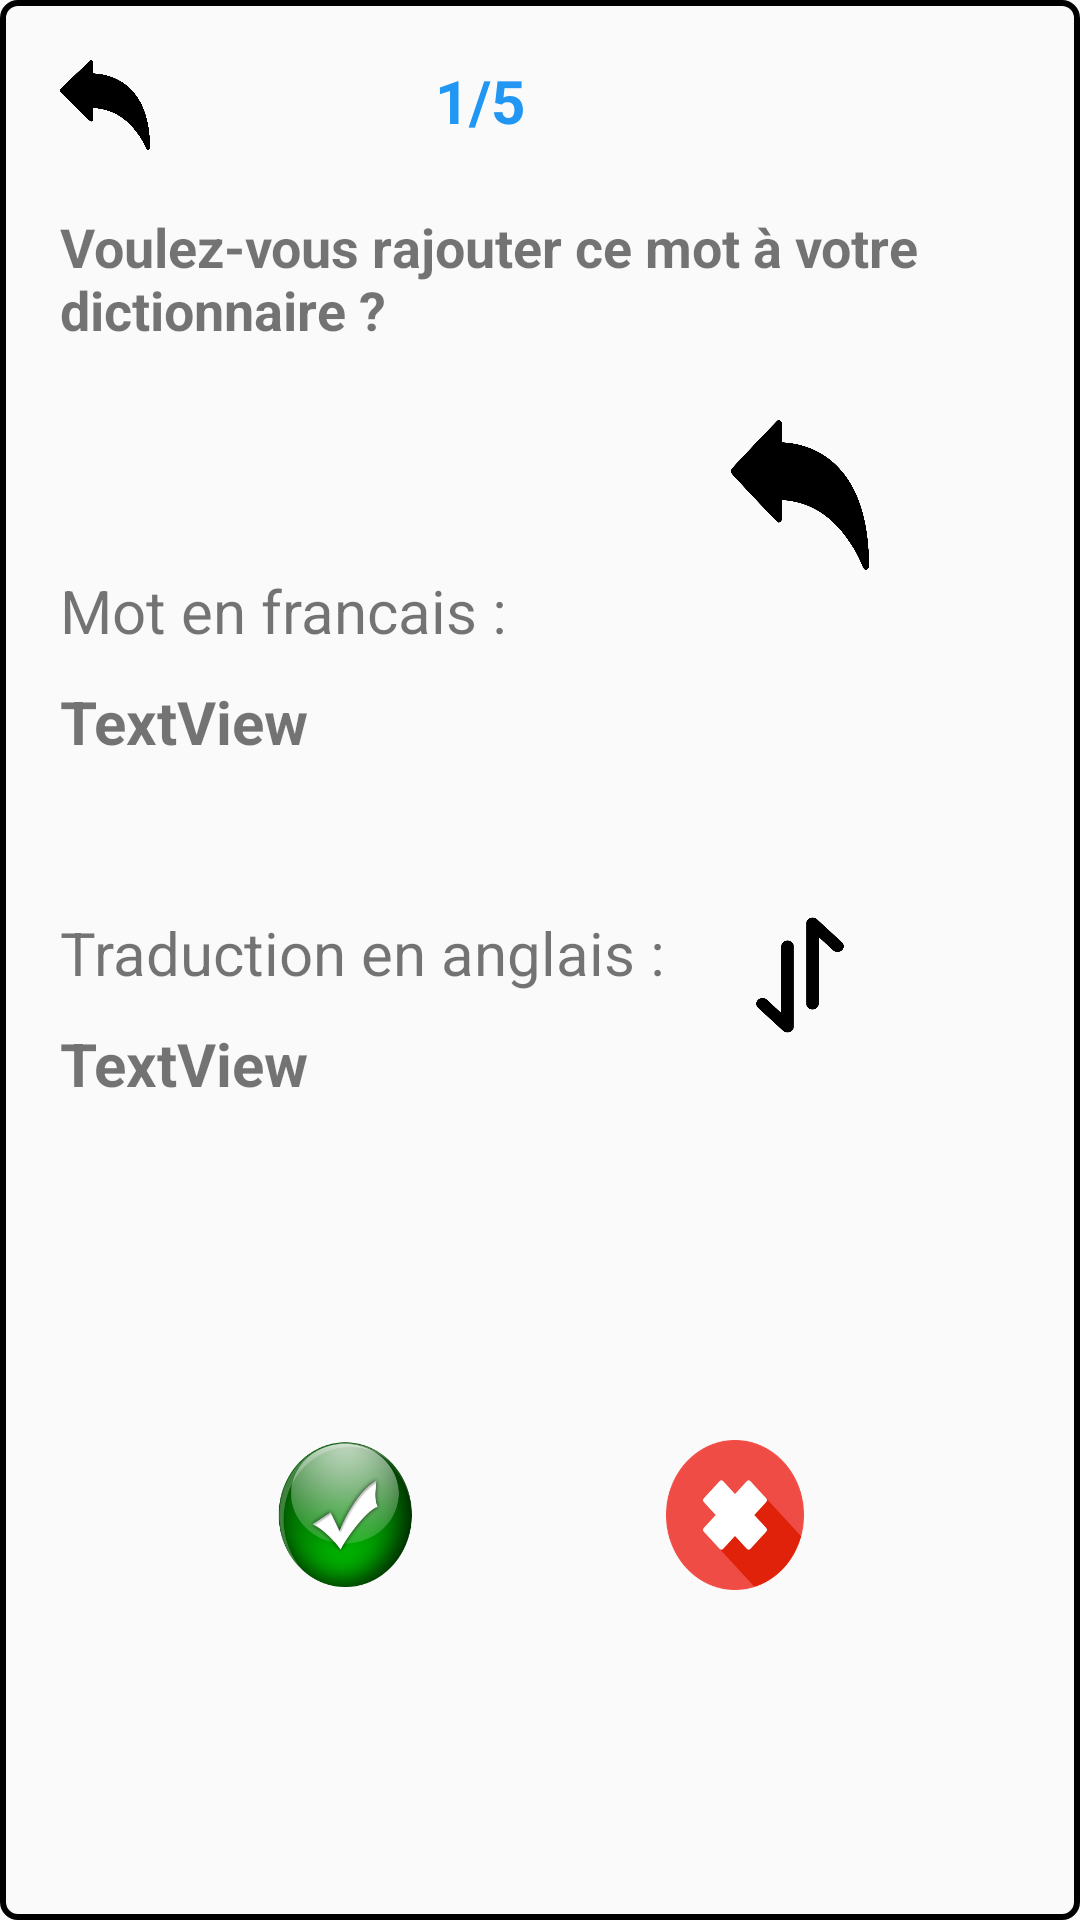

Reconstruct the res/layout file that produces this screen, plus the resources it refers to.
<!-- AndroidManifest.xml: application theme AppTheme -->
<!-- res/layout/activity_add_word_popup_auto.xml -->
<?xml version="1.0" encoding="utf-8"?>
<LinearLayout xmlns:android="http://schemas.android.com/apk/res/android"
    xmlns:app="http://schemas.android.com/apk/res-auto"
    xmlns:tools="http://schemas.android.com/tools"
    android:layout_width="match_parent"
    android:layout_height="match_parent"
    android:orientation="vertical"
    tools:context=".AddWordPopupAuto"
    android:background="@drawable/popup">

    <LinearLayout
        android:layout_width="wrap_content"
        android:layout_height="wrap_content"
        android:orientation="horizontal">

        <ImageButton
            android:id="@+id/backButton"
            android:layout_width="30dp"
            android:layout_height="30dp"
            android:layout_marginLeft="20dp"
            android:layout_marginTop="20dp"
            android:layout_marginRight="95dp"
            android:layout_weight="1"
            android:background="#00FFFFFF"
            android:scaleType="fitXY"
            app:srcCompat="@drawable/back_arrow_icon" />

        <TextView
            android:id="@+id/tvIndex"
            android:layout_width="wrap_content"
            android:layout_height="wrap_content"
            android:layout_marginTop="20dp"
            android:text="1/5"
            android:textAlignment="center"
            android:textColor="#2196F3"
            android:textSize="20sp"
            android:textStyle="bold" />
    </LinearLayout>

    <TextView
        android:id="@+id/textView7"
        android:layout_width="match_parent"
        android:layout_height="60dp"
        android:layout_marginLeft="20dp"
        android:layout_marginTop="20dp"
        android:text="Voulez-vous rajouter ce mot à votre dictionnaire ?"
        android:textAlignment="textStart"
        android:textSize="18sp"
        android:textStyle="bold" />

    <LinearLayout
        android:id="@+id/mainSection"
        android:layout_width="match_parent"
        android:layout_height="wrap_content"
        android:orientation="horizontal">

        <LinearLayout
            android:id="@+id/displayWordSection"
            android:layout_width="wrap_content"
            android:layout_height="match_parent"
            android:orientation="vertical">

            <LinearLayout
                android:id="@+id/section1"
                android:layout_width="match_parent"
                android:layout_height="wrap_content"
                android:orientation="vertical">

                <TextView
                    android:id="@+id/titleSection1"
                    android:layout_width="match_parent"
                    android:layout_height="wrap_content"
                    android:layout_marginLeft="20dp"
                    android:layout_marginTop="60dp"
                    android:text="Mot en francais :"
                    android:textSize="20sp" />

                <TextView
                    android:id="@+id/wordSection1"
                    android:layout_width="match_parent"
                    android:layout_height="wrap_content"
                    android:layout_marginLeft="20dp"
                    android:layout_marginTop="10dp"
                    android:text="TextView"
                    android:textSize="20sp"
                    android:textStyle="bold" />

            </LinearLayout>

            <LinearLayout
                android:id="@+id/section2"
                android:layout_width="match_parent"
                android:layout_height="wrap_content"
                android:orientation="vertical">

                <TextView
                    android:id="@+id/titleSection2"
                    android:layout_width="match_parent"
                    android:layout_height="wrap_content"
                    android:layout_marginLeft="20dp"
                    android:layout_marginTop="50dp"
                    android:text="Traduction en anglais :"
                    android:textSize="20sp" />

                <TextView
                    android:id="@+id/wordSection2"
                    android:layout_width="match_parent"
                    android:layout_height="wrap_content"
                    android:layout_marginLeft="20dp"
                    android:layout_marginTop="10dp"
                    android:text="TextView"
                    android:textSize="20sp"
                    android:textStyle="bold" />
            </LinearLayout>

        </LinearLayout>

        <LinearLayout
            android:id="@+id/controlPanelSection"
            android:layout_width="match_parent"
            android:layout_height="match_parent"
            android:orientation="vertical">

            <ImageButton
                android:id="@+id/backToInitialWordButton"
                android:layout_width="70dp"
                android:layout_height="70dp"
                android:layout_marginLeft="10dp"
                android:layout_marginBottom="10dp"
                android:backgroundTint="#00FFFFFF"
                android:scaleType="fitXY"
                android:src="@drawable/back_arrow_icon"></ImageButton>

            <ImageButton
                android:id="@+id/autoTranslateButton"
                android:layout_width="70dp"
                android:layout_height="70dp"
                android:layout_marginLeft="10dp"
                android:layout_marginBottom="10dp"
                android:backgroundTint="#00FFFFFF"
                android:scaleType="fitXY"
                android:src="@drawable/traduction_icon"></ImageButton>

            <ImageButton
                android:id="@+id/inverseLanguageButton"
                android:layout_width="70dp"
                android:layout_height="70dp"
                android:layout_gravity="center_vertical"
                android:layout_marginLeft="10dp"
                android:layout_marginBottom="10dp"
                android:backgroundTint="#00FFFFFF"
                android:rotation="90"
                android:scaleType="fitXY"
                app:srcCompat="@drawable/exchange_arrow_icon" />

            <ImageButton
                android:id="@+id/audioButton"
                android:layout_width="70dp"
                android:layout_height="70dp"
                android:layout_marginLeft="10dp"
                android:backgroundTint="#00FFFFFF"
                android:scaleType="fitXY"
                android:src="@drawable/micro_icon"></ImageButton>

        </LinearLayout>

    </LinearLayout>

    <LinearLayout
        android:id="@+id/validateSection"
        android:layout_width="wrap_content"
        android:layout_height="match_parent"
        android:layout_gravity="center_horizontal"
        android:layout_marginTop="30dp"
        android:orientation="horizontal"
        android:visibility="visible">

        <ImageButton
            android:id="@+id/validateButtonAuto"
            android:layout_width="70dp"
            android:layout_height="70dp"
            android:layout_marginLeft="30dp"
            android:layout_marginRight="30dp"
            android:layout_weight="1"
            android:backgroundTint="#00FFFFFF"
            android:scaleType="fitXY"
            app:srcCompat="@drawable/validate_icon" />

        <ImageButton
            android:id="@+id/refuseButtonAuto"
            android:layout_width="70dp"
            android:layout_height="70dp"
            android:layout_marginLeft="30dp"
            android:layout_marginRight="30dp"
            android:layout_weight="1"
            android:backgroundTint="#00FFFFFF"
            android:scaleType="fitXY"
            android:visibility="visible"
            app:srcCompat="@drawable/refuse_icon" />
    </LinearLayout>
</LinearLayout>
<!-- resources referenced by this layout -->
<resources>
  <!-- drawable back_arrow_icon: png bitmap (drawable, 27448 bytes) -->
  <!-- drawable exchange_arrow_icon: png bitmap (drawable, 4182 bytes) -->
  <!-- drawable popup (drawable) -->
  <?xml version="1.0" encoding="utf-8"?>
  <shape xmlns:android="http://schemas.android.com/apk/res/android">
      <stroke android:width="2dp"
          android:color="@color/black">
      </stroke>
      <corners android:radius="5dp">
      </corners>
  </shape>
  <!-- drawable refuse_icon: png bitmap (drawable, 13739 bytes) -->
  <!-- drawable validate_icon: png bitmap (drawable, 41985 bytes) -->
  <style name="AppTheme" parent="Theme.AppCompat.Light.NoActionBar">
          
          <item name="colorPrimary">@color/colorPrimary</item>
          <item name="colorPrimaryDark">@color/colorPrimaryDark</item>
          <item name="colorAccent">@color/colorAccent</item>
      </style>
  <color name="black">#000000</color>
  <color name="colorPrimary">#008577</color>
  <color name="colorPrimaryDark">#00574B</color>
  <color name="colorAccent">#D81B60</color>
</resources>
